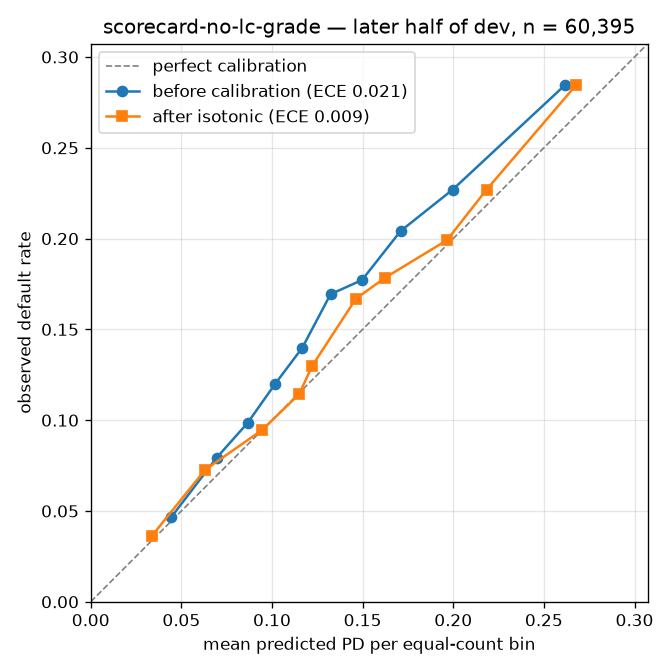

The data file committed next to this chart (first rows):
bin, n, pd_low, pd_high, predicted, observed, abs_gap
0, 3630, 0.01389, 0.04894, 0.03355, 0.03609, 0.002537
1, 6672, 0.04894, 0.08957, 0.06313, 0.07269, 0.009558
2, 7817, 0.08957, 0.1102, 0.09464, 0.09467, 2.163650489078739e-05
3, 2553, 0.1102, 0.1206, 0.115, 0.1144, 0.0006163
4, 8017, 0.1206, 0.1431, 0.1221, 0.1298, 0.007724
5, 7548, 0.1431, 0.1523, 0.1463, 0.1669, 0.02062
6, 4942, 0.1523, 0.1945, 0.1624, 0.1785, 0.01606
7, 7137, 0.1945, 0.2024, 0.1965, 0.1991, 0.002607
8, 6039, 0.2024, 0.2362, 0.2184, 0.227, 0.008601
9, 6040, 0.2362, 0.2903, 0.2678, 0.2846, 0.0168
